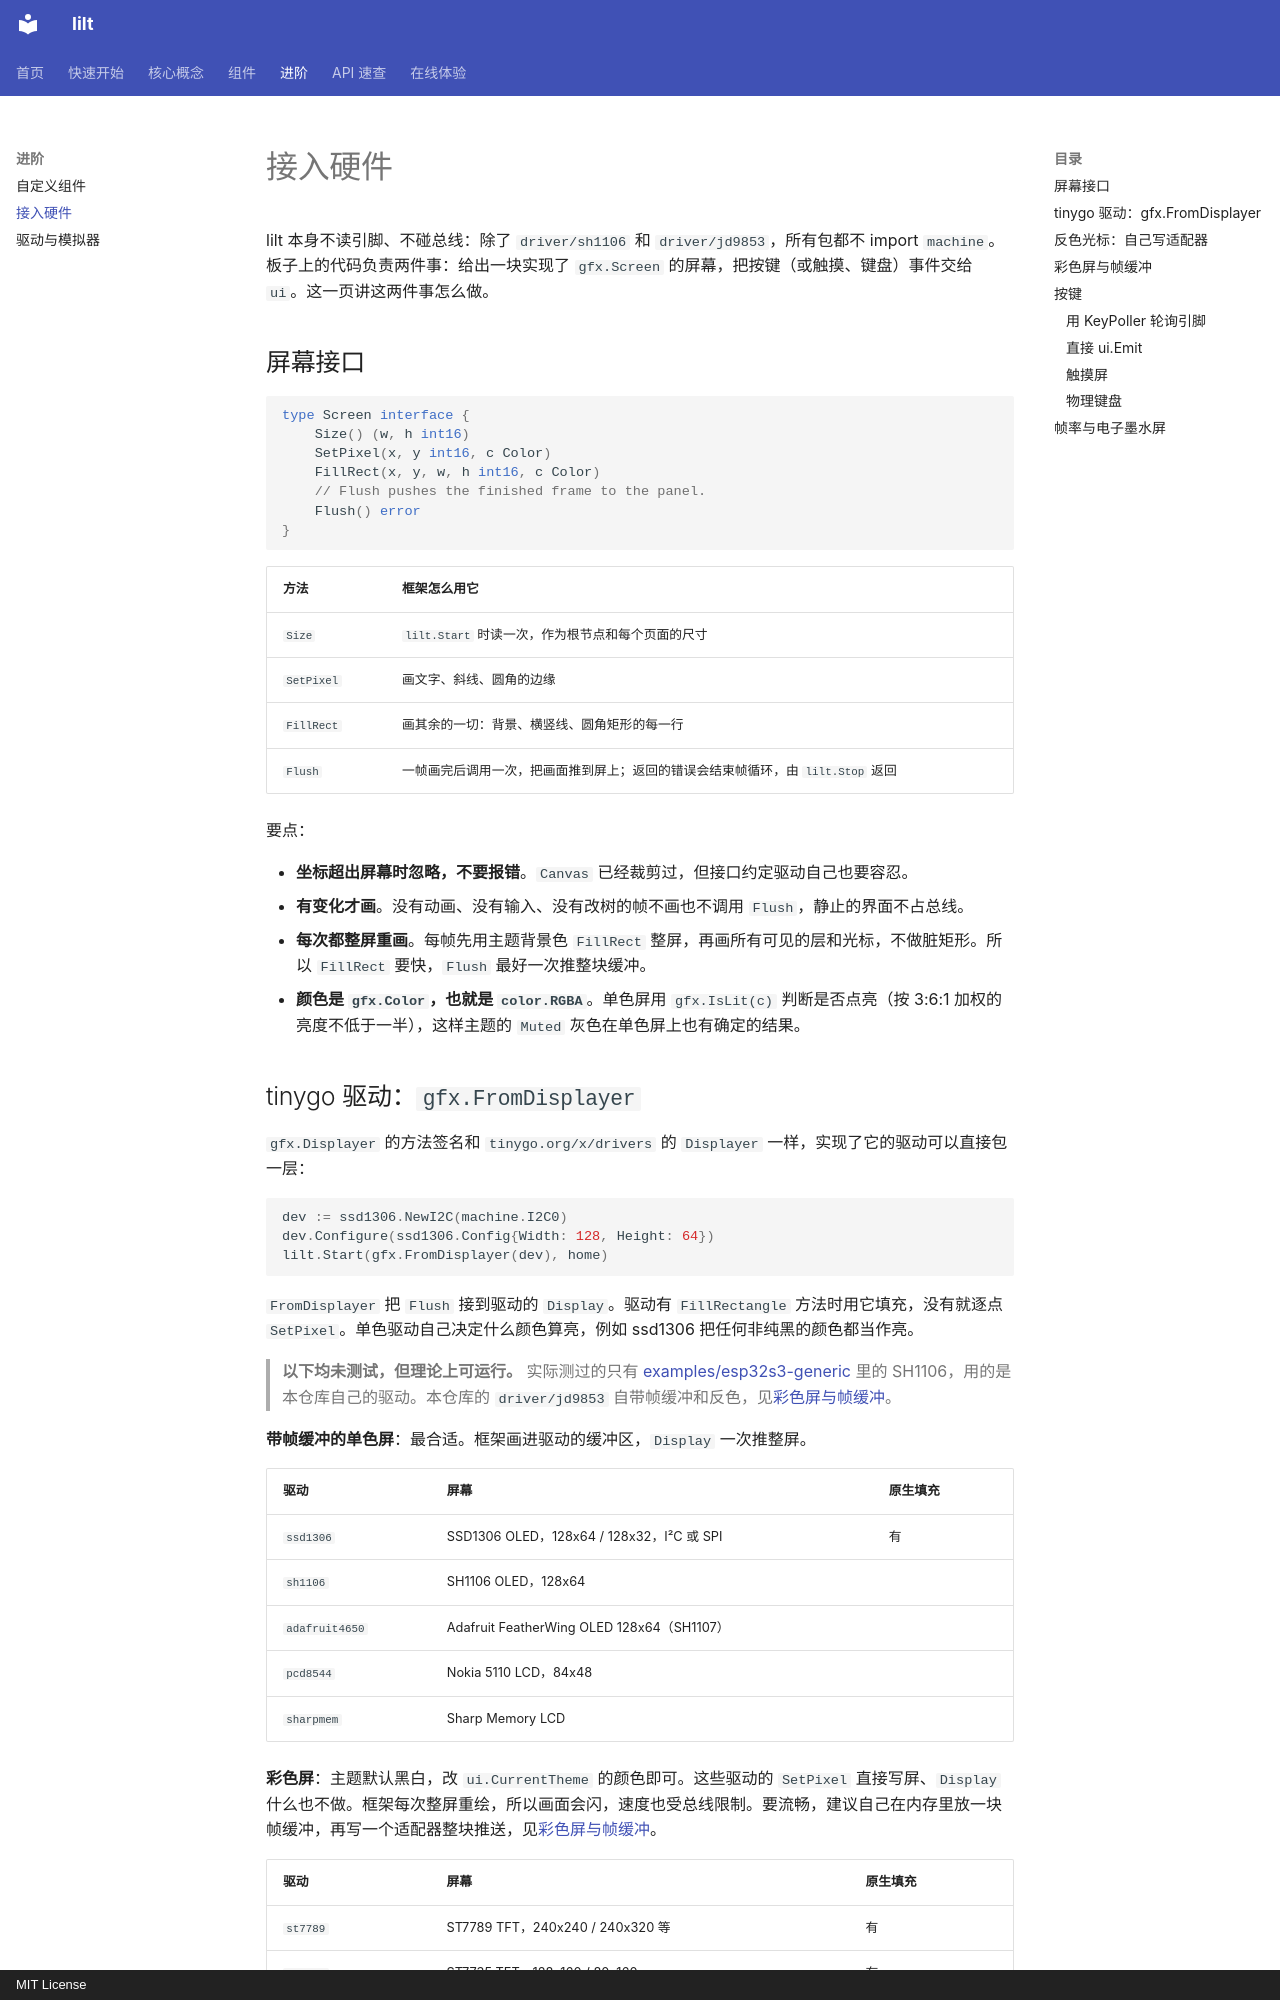

repository: chhongzh/lilt · page: guides/hardware/index.html · generator: mkdocs · copyright: MIT License

# 接入硬件

lilt 本身不读引脚、不碰总线：除了 `driver/sh1106` 和 `driver/jd9853`，所有包都不 import `machine`。板子上的代码负责两件事：给出一块实现了 `gfx.Screen` 的屏幕，把按键（或触摸、键盘）事件交给 `ui`。这一页讲这两件事怎么做。

## 屏幕接口 { #screen }

```go
type Screen interface {
	Size() (w, h int16)
	SetPixel(x, y int16, c Color)
	FillRect(x, y, w, h int16, c Color)
	// Flush pushes the finished frame to the panel.
	Flush() error
}
```

| 方法 | 框架怎么用它 |
| --- | --- |
| `Size` | `lilt.Start` 时读一次，作为根节点和每个页面的尺寸 |
| `SetPixel` | 画文字、斜线、圆角的边缘 |
| `FillRect` | 画其余的一切：背景、横竖线、圆角矩形的每一行 |
| `Flush` | 一帧画完后调用一次，把画面推到屏上；返回的错误会结束帧循环，由 `lilt.Stop` 返回 |

要点：

- **坐标超出屏幕时忽略，不要报错**。`Canvas` 已经裁剪过，但接口约定驱动自己也要容忍。
- **有变化才画**。没有动画、没有输入、没有改树的帧不画也不调用 `Flush`，静止的界面不占总线。
- **每次都整屏重画**。每帧先用主题背景色 `FillRect` 整屏，再画所有可见的层和光标，不做脏矩形。所以 `FillRect` 要快，`Flush` 最好一次推整块缓冲。
- **颜色是 `gfx.Color`，也就是 `color.RGBA`**。单色屏用 `gfx.IsLit(c)` 判断是否点亮（按 3:6:1 加权的亮度不低于一半），这样主题的 `Muted` 灰色在单色屏上也有确定的结果。
